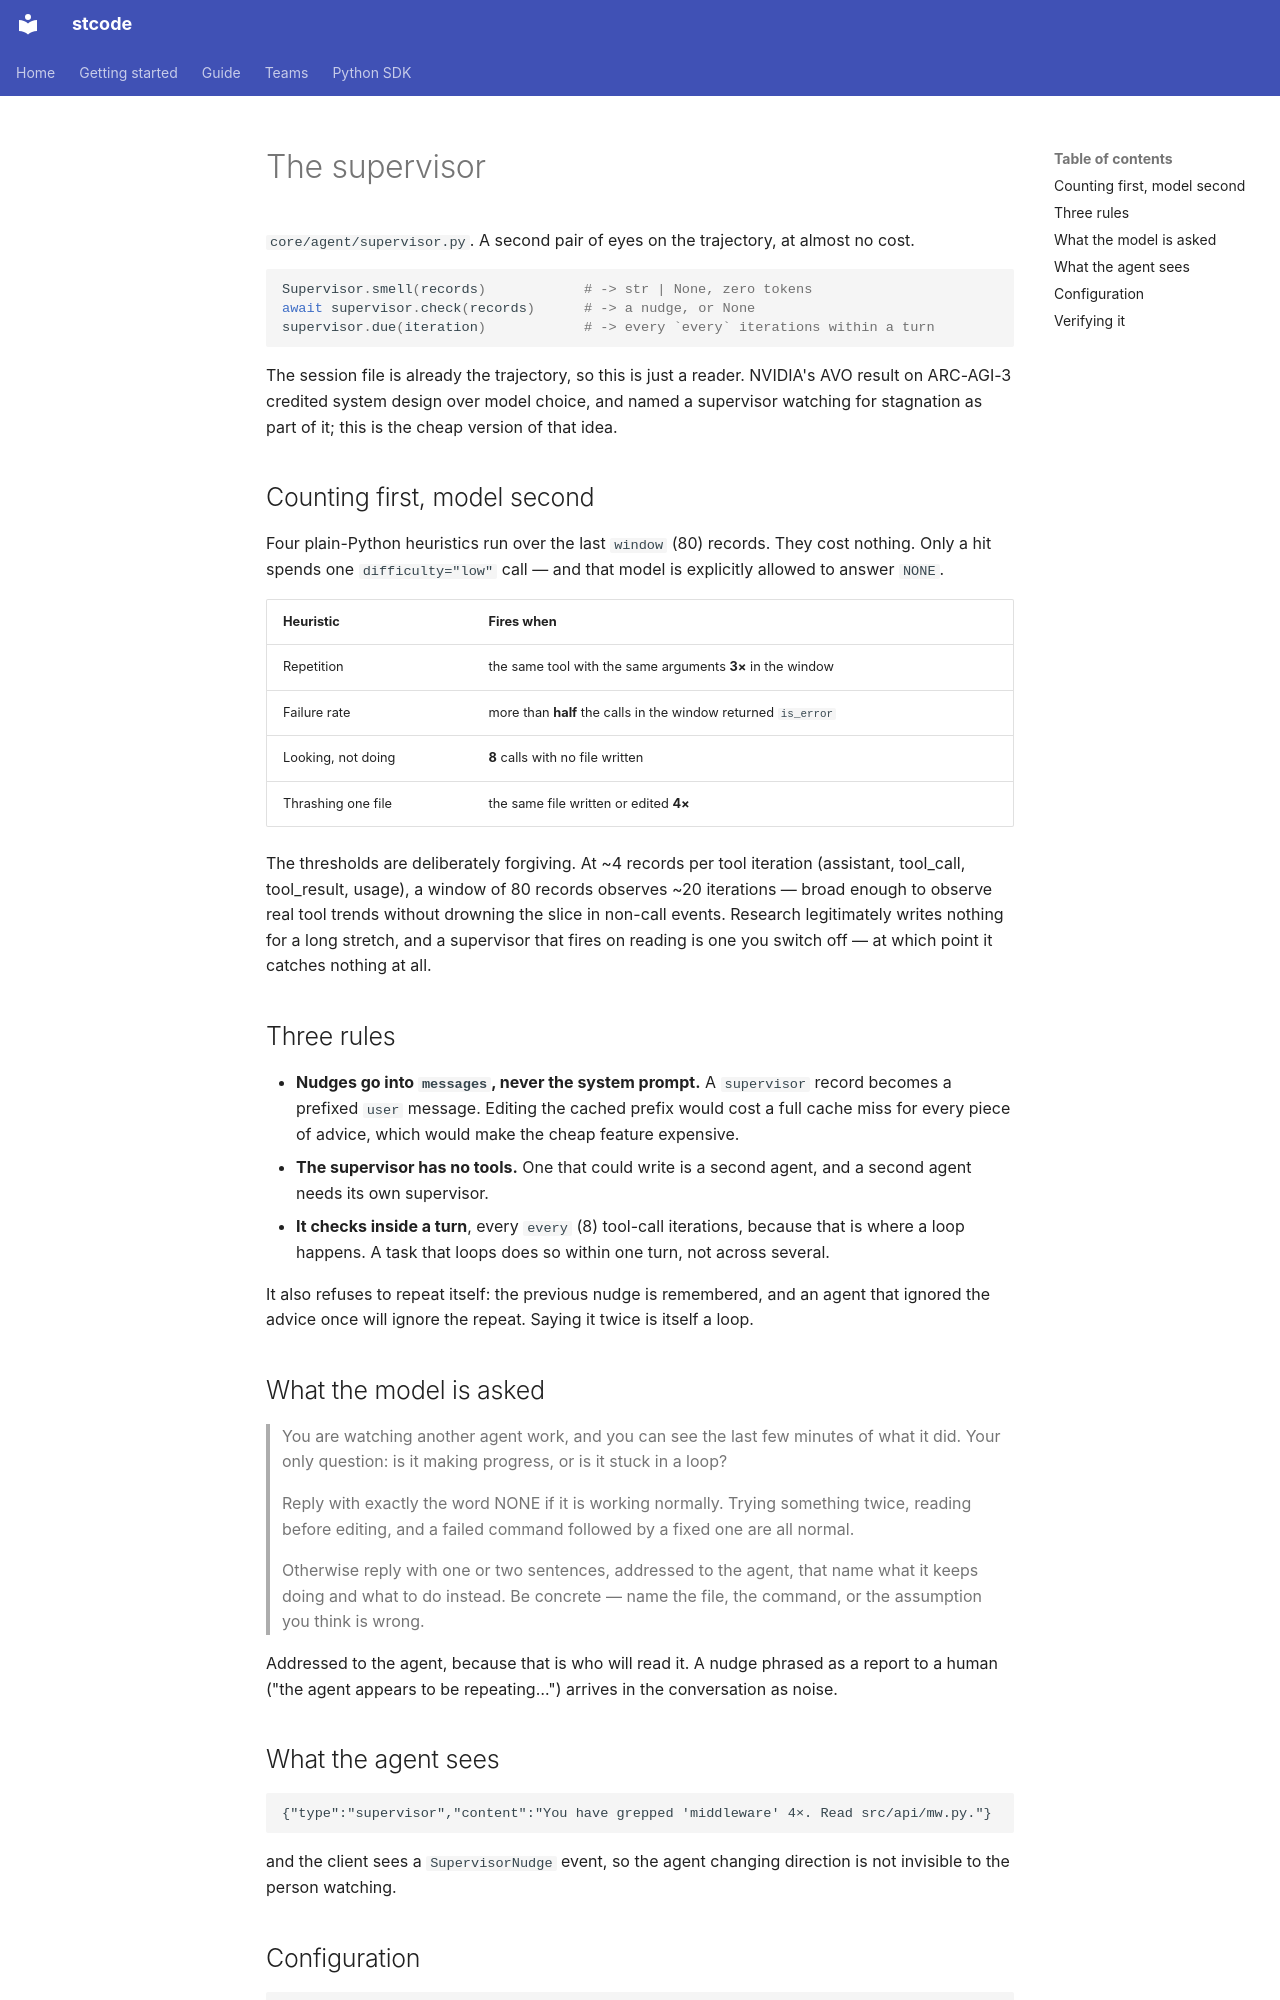

repository: Ming-doan/stcode · page: architecture/supervisor/index.html · generator: mkdocs

# The supervisor

`core/agent/supervisor.py`. A second pair of eyes on the trajectory, at almost no cost.

```py
Supervisor.smell(records)            # -> str | None, zero tokens
await supervisor.check(records)      # -> a nudge, or None
supervisor.due(iteration)            # -> every `every` iterations within a turn
```

The session file is already the trajectory, so this is just a reader. NVIDIA's AVO result
on ARC-AGI-3 credited system design over model choice, and named a supervisor watching
for stagnation as part of it; this is the cheap version of that idea.

## Counting first, model second

Four plain-Python heuristics run over the last `window` (80) records. They cost nothing.
Only a hit spends one `difficulty="low"` call — and that model is explicitly allowed to
answer `NONE`.

| Heuristic | Fires when |
| --- | --- |
| Repetition | the same tool with the same arguments **3×** in the window |
| Failure rate | more than **half** the calls in the window returned `is_error` |
| Looking, not doing | **8** calls with no file written |
| Thrashing one file | the same file written or edited **4×** |

The thresholds are deliberately forgiving. At ~4 records per tool iteration (assistant,
tool_call, tool_result, usage), a window of 80 records observes ~20 iterations — broad
enough to observe real tool trends without drowning the slice in non-call events. Research
legitimately writes nothing for a long stretch, and a supervisor that fires on reading is
one you switch off — at which point it catches nothing at all.

## Three rules

* **Nudges go into `messages`, never the system prompt.** A `supervisor` record becomes a
  prefixed `user` message. Editing the cached prefix would cost a full cache miss for
  every piece of advice, which would make the cheap feature expensive.
* **The supervisor has no tools.** One that could write is a second agent, and a second
  agent needs its own supervisor.
* **It checks inside a turn**, every `every` (8) tool-call iterations, because that is
  where a loop happens. A task that loops does so within one turn, not across several.

It also refuses to repeat itself: the previous nudge is remembered, and an agent that
ignored the advice once will ignore the repeat. Saying it twice is itself a loop.

## What the model is asked

> You are watching another agent work, and you can see the last few minutes of what it
> did. Your only question: is it making progress, or is it stuck in a loop?
>
> Reply with exactly the word NONE if it is working normally. Trying something twice,
> reading before editing, and a failed command followed by a fixed one are all normal.
>
> Otherwise reply with one or two sentences, addressed to the agent, that name what it
> keeps doing and what to do instead. Be concrete — name the file, the command, or the
> assumption you think is wrong.

Addressed to the agent, because that is who will read it. A nudge phrased as a report to
a human ("the agent appears to be repeating…") arrives in the conversation as noise.
